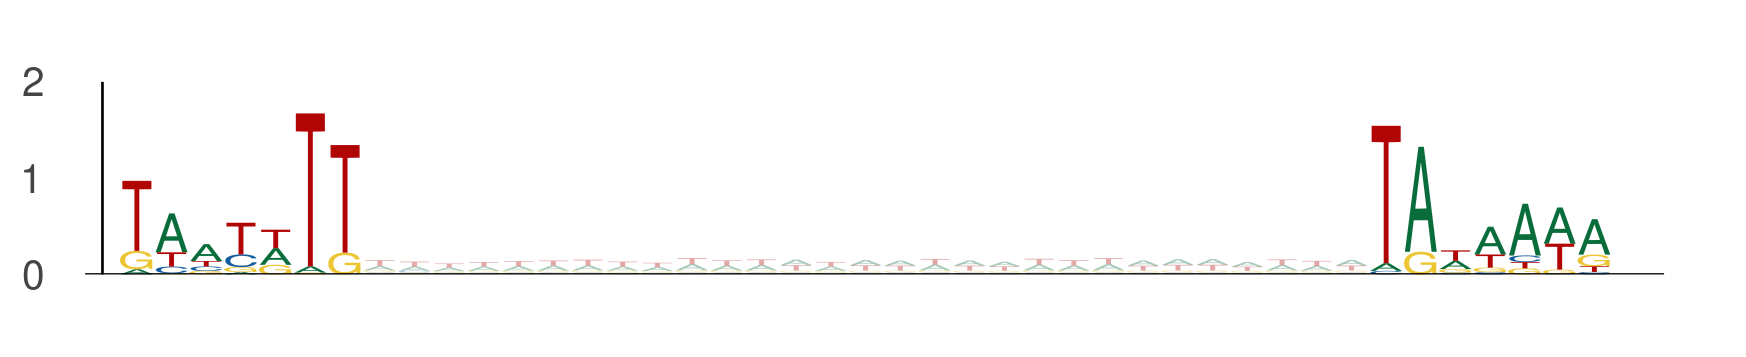

The file beside this chart, header and first rows:
seq_index, start_position, end_position, is_reversed_complement
1089, 71, 78, 0
1089, 107, 114, 0
4356, 15, 22, 0
4356, 51, 58, 0
11024, 38, 45, 0
11024, 74, 81, 0
11024, 92, 99, 0
11024, 128, 135, 0
5857, 88, 95, 0
5857, 124, 131, 0
7709, 47, 54, 0
7709, 83, 90, 0
13270, 42, 49, 0
13270, 78, 85, 0
4950, 54, 61, 0
4950, 90, 97, 0
1373, 89, 96, 0
1373, 125, 132, 0
1373, 75, 82, 0
1373, 111, 118, 0
8914, 110, 117, 0
8914, 146, 153, 0
8914, 30, 37, 0
8914, 66, 73, 0
5839, 86, 93, 0
5839, 122, 129, 0
10278, 46, 53, 0
10278, 82, 89, 0
11713, 72, 79, 0
11713, 108, 115, 0
11713, 85, 92, 0
11713, 121, 128, 0
13050, 91, 98, 0
13050, 127, 134, 0
9344, 68, 75, 0
9344, 104, 111, 0
6542, 77, 84, 0
6542, 113, 120, 0
6417, 15, 22, 0
6417, 51, 58, 0
6000, 9, 16, 0
6000, 45, 52, 0
2747, 108, 115, 0
2747, 144, 151, 0
2747, 65, 72, 0
2747, 101, 108, 0
6234, 85, 92, 0
6234, 121, 128, 0
4642, 82, 89, 0
4642, 118, 125, 0
4104, 91, 98, 0
4104, 127, 134, 0
13754, 109, 116, 0
13754, 145, 152, 0
6763, 115, 122, 0
6763, 151, 158, 0
4952, 100, 107, 0
4952, 136, 143, 0
8519, 94, 101, 0
8519, 130, 137, 0
... 4,980 more rows
